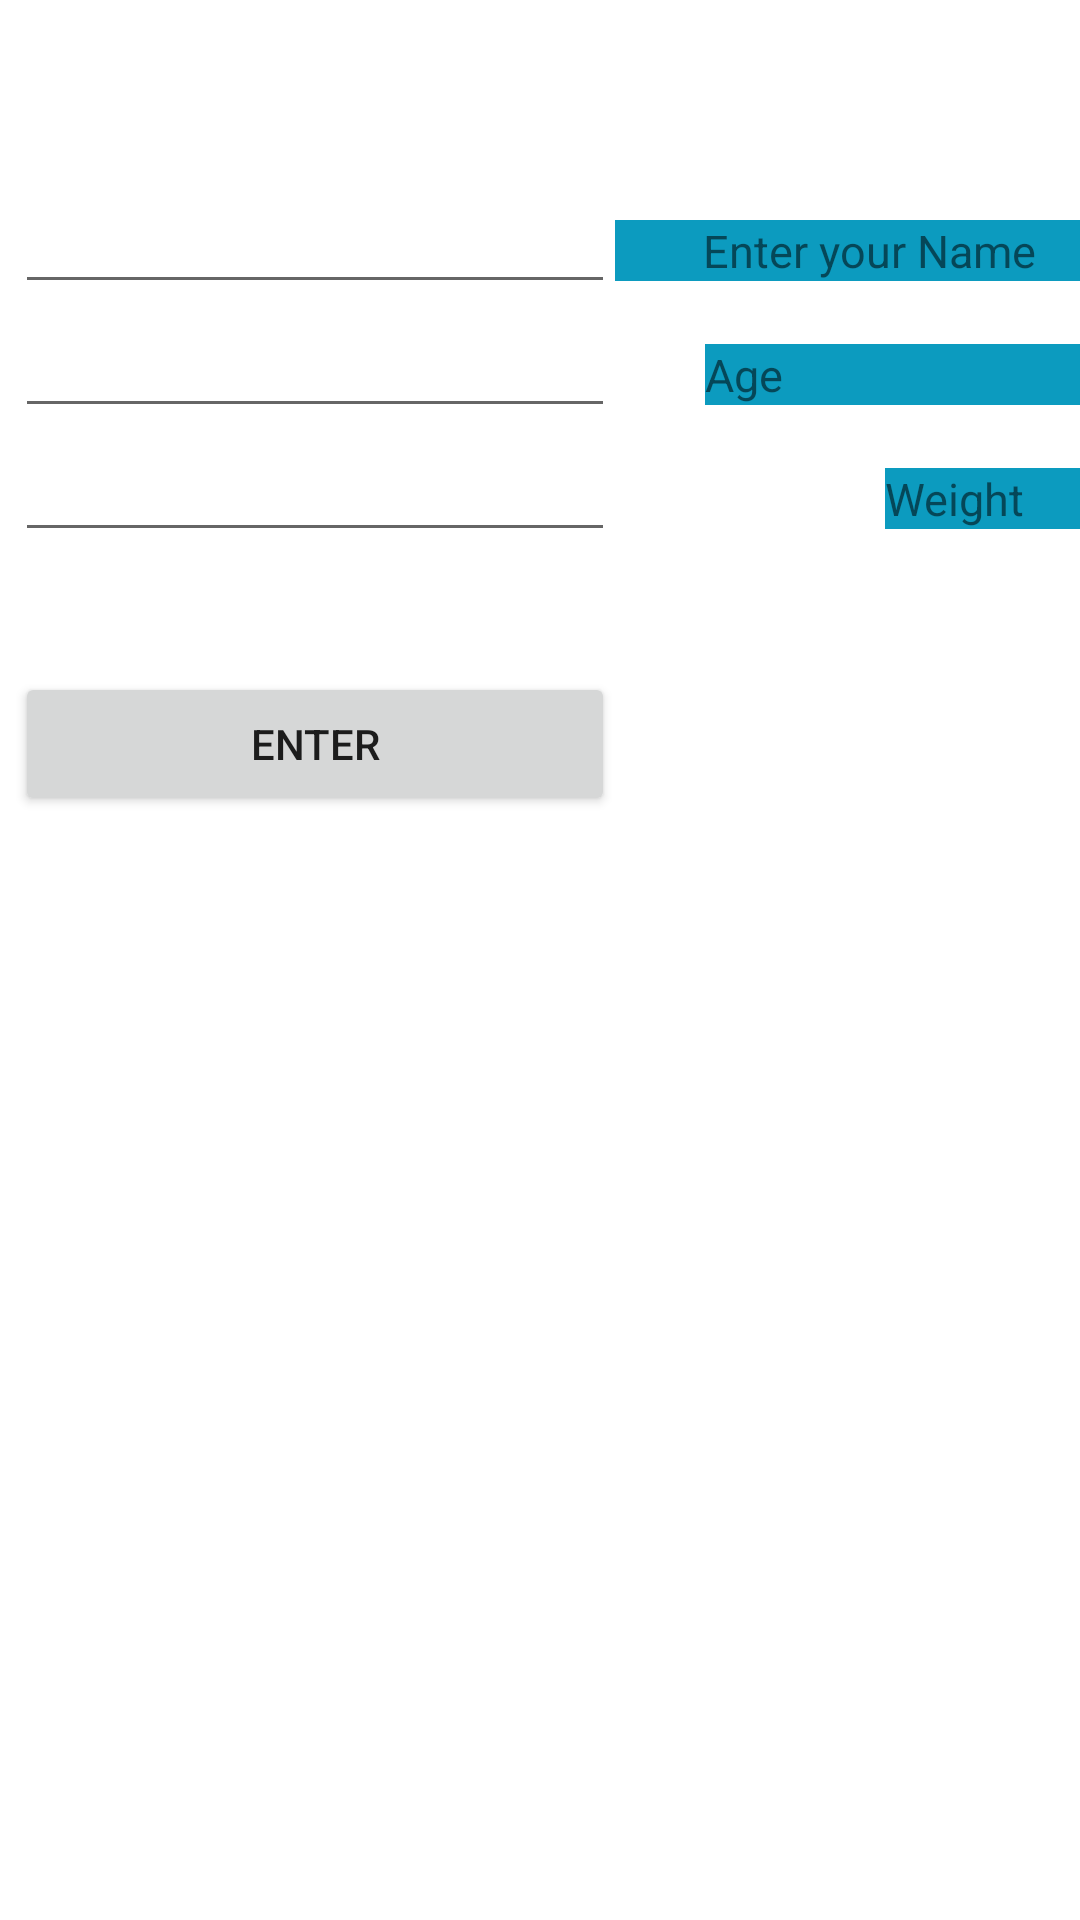

Layout XML and referenced resources for this Android screen:
<!-- AndroidManifest.xml: application theme Theme.Assignment1Fitness -->
<!-- res/layout/activity_1.xml -->
<?xml version="1.0" encoding="utf-8"?>
<LinearLayout xmlns:android="http://schemas.android.com/apk/res/android"
    xmlns:app="http://schemas.android.com/apk/res-auto"
    xmlns:tools="http://schemas.android.com/tools"
    android:layout_width="match_parent"
    android:layout_height="match_parent"
    android:background="@drawable/_0200218_capture0006_edit"
    android:orientation="vertical"
    tools:context=".Activity1">


    <TableLayout
        android:layout_width="wrap_content"
        android:layout_height="wrap_content"
android:layout_marginLeft="5dp"
        android:layout_marginTop="60dp"
        >

        <TableRow>

            <EditText
                android:id="@+id/Name"
                android:layout_width="wrap_content"
                android:layout_height="wrap_content"
                android:width="200dp"

                tools:ignore="TouchTargetSizeCheck,SpeakableTextPresentCheck" />
            <TextView

                style="@style/activity1Style"
                android:layout_width="wrap_content"
                android:layout_height="wrap_content"
                android:background="#0C9BBF"
                android:backgroundTintMode="src_atop"
                android:text="        Enter your Name"

                />


        </TableRow>

        <TableRow>

            <EditText
                android:id="@+id/Age"
                android:layout_width="wrap_content"
                android:layout_height="wrap_content"
                android:width="200dp"
                tools:ignore="SpeakableTextPresentCheck,TouchTargetSizeCheck" />
            <TextView
                android:layout_width="wrap_content"
                android:layout_height="wrap_content"
                style="@style/activity1Style"
                android:width="120dp"
                android:background="#0C9BBF"
                android:text="Age"
                android:layout_marginLeft="30dp"
                />




        </TableRow>

        <TableRow>

            <EditText
                android:id="@+id/Weight"
                android:layout_width="wrap_content"
                android:layout_height="wrap_content"
                android:width="200dp"

                tools:ignore="TouchTargetSizeCheck,TouchTargetSizeCheck,SpeakableTextPresentCheck" />
            <TextView
                android:layout_width="wrap_content"
                android:layout_height="wrap_content"
                style="@style/activity1Style"
                android:width="120dp"
                android:background="#0C9BBF"
                android:text="Weight"
                android:layout_marginLeft="90dp"

                />




        </TableRow>
<TableRow>
    <Button
       android:layout_width="match_parent"
        android:layout_height="wrap_content"
        android:layout_marginTop="40dp"
        android:text="Enter"
        android:id="@+id/btnEnter"
        android:onClick="btnEnterData"


        />

</TableRow>
    </TableLayout>


</LinearLayout>
<!-- resources referenced by this layout -->
<resources>
  <style name="activity1Style">
  <item name="android:textSize">15dp</item>
  
      </style>
  <style name="Theme.Assignment1Fitness" parent="Theme.MaterialComponents.DayNight.DarkActionBar">
          
          <item name="colorPrimary">@color/purple_500</item>
          <item name="colorPrimaryVariant">@color/purple_700</item>
          <item name="colorOnPrimary">@color/white</item>
          
          <item name="colorSecondary">@color/teal_200</item>
          <item name="colorSecondaryVariant">@color/teal_700</item>
          <item name="colorOnSecondary">@color/black</item>
          
          <item name="android:statusBarColor" tools:targetApi="l">?attr/colorPrimaryVariant</item>
          
      </style>
  <!-- not gathered from this repository: default colours our renderer supplied (Android Studio template values) -->
  <color name="purple_500">#FF6200EE</color>
  <color name="purple_700">#FF3700B3</color>
  <color name="teal_200">#FF03DAC5</color>
  <color name="teal_700">#FF018786</color>
  <color name="black">#FF000000</color>
  <color name="white">#FFFFFFFF</color>
</resources>
